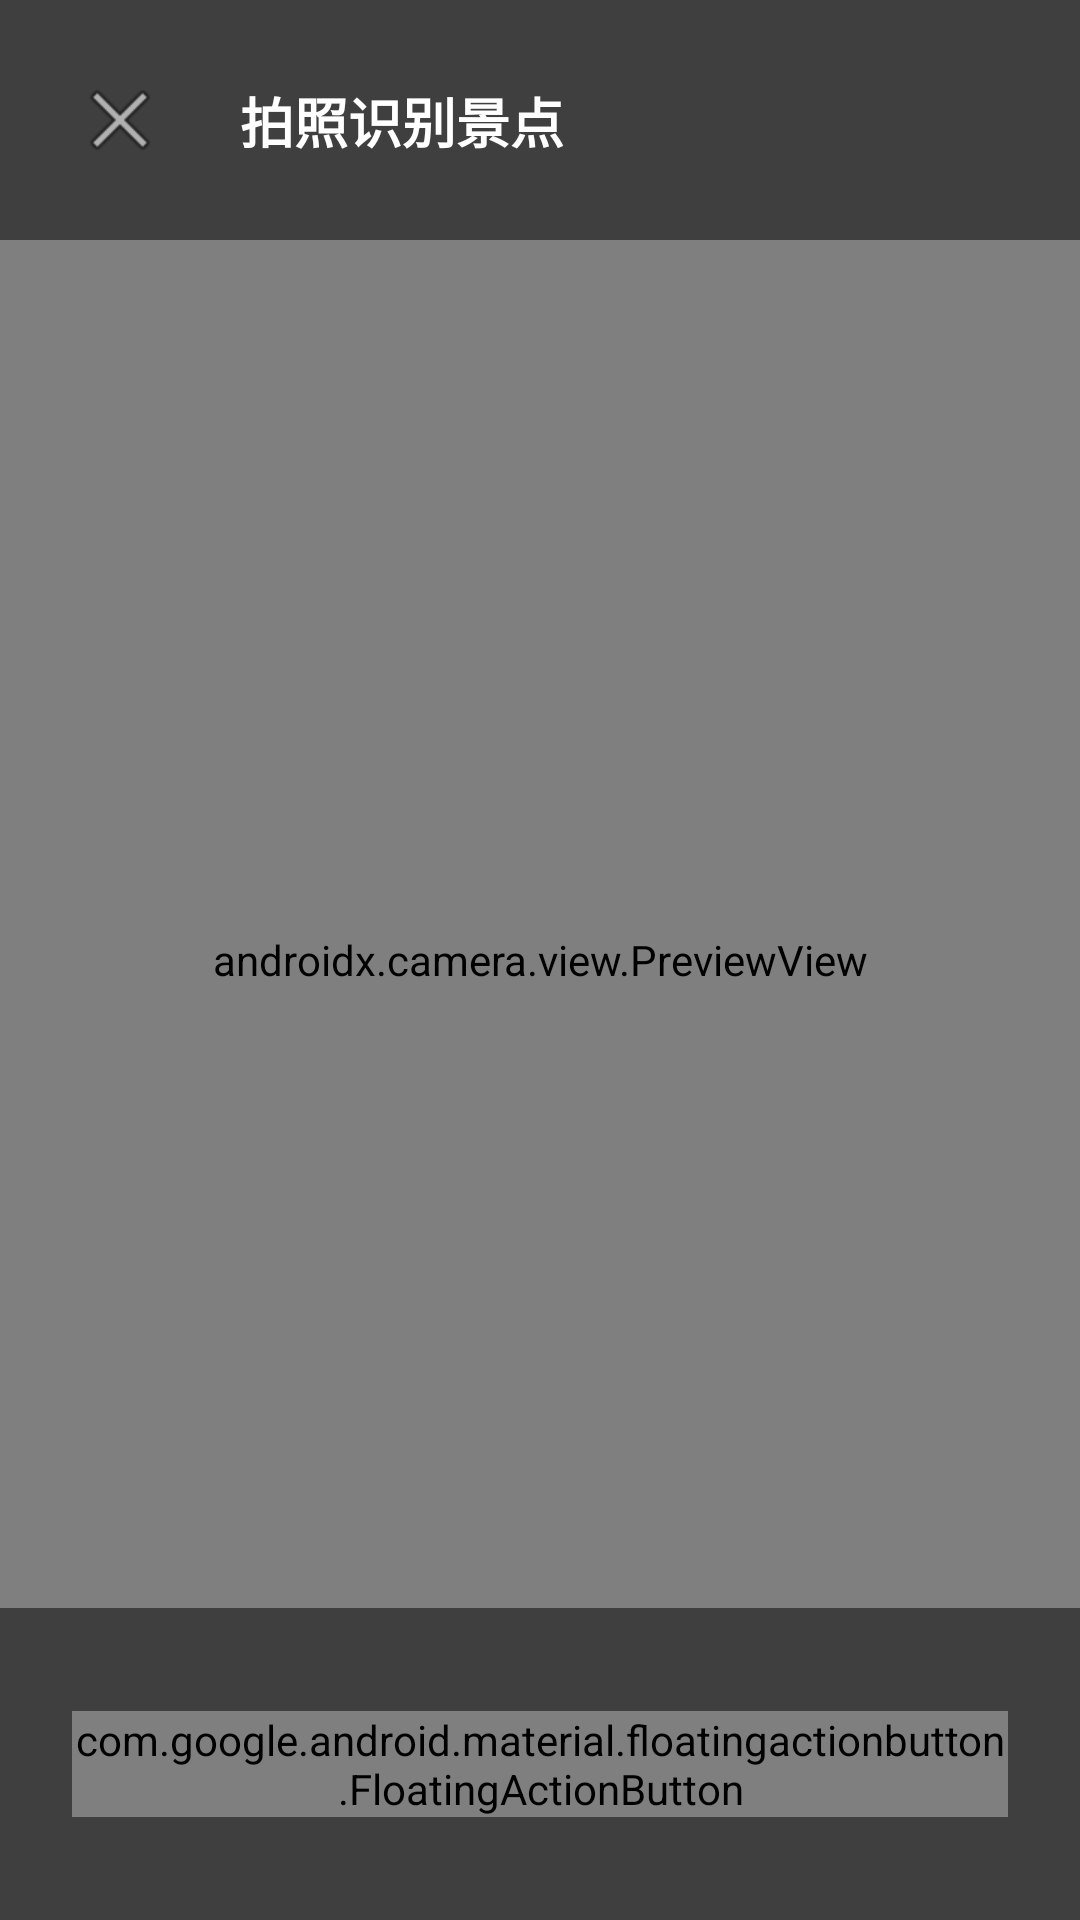

The Android layout XML behind this screen, and the referenced resources:
<!-- AndroidManifest.xml: activity theme Theme.ZhiYouYunJing -->
<!-- res/layout/activity_camera.xml -->
<?xml version="1.0" encoding="utf-8"?>
<androidx.constraintlayout.widget.ConstraintLayout
    xmlns:android="http://schemas.android.com/apk/res/android"
    xmlns:app="http://schemas.android.com/apk/res-auto"
    android:layout_width="match_parent"
    android:layout_height="match_parent"
    android:background="@android:color/black">

    
    <androidx.camera.view.PreviewView
        android:id="@+id/preview_view"
        android:layout_width="match_parent"
        android:layout_height="match_parent" />

    
    <androidx.constraintlayout.widget.ConstraintLayout
        android:id="@+id/top_bar"
        android:layout_width="match_parent"
        android:layout_height="wrap_content"
        android:background="#80000000"
        android:padding="16dp"
        app:layout_constraintTop_toTopOf="parent">

        <ImageButton
            android:id="@+id/btn_close"
            android:layout_width="48dp"
            android:layout_height="48dp"
            android:background="?attr/selectableItemBackgroundBorderless"
            android:src="@android:drawable/ic_menu_close_clear_cancel"
            android:contentDescription="关闭"
            app:tint="@android:color/white"
            app:layout_constraintStart_toStartOf="parent"
            app:layout_constraintTop_toTopOf="parent" />

        <TextView
            android:layout_width="wrap_content"
            android:layout_height="wrap_content"
            android:text="拍照识别景点"
            android:textColor="@android:color/white"
            android:textSize="18sp"
            android:textStyle="bold"
            app:layout_constraintStart_toEndOf="@id/btn_close"
            app:layout_constraintTop_toTopOf="parent"
            app:layout_constraintBottom_toBottomOf="parent"
            android:layout_marginStart="16dp" />

    </androidx.constraintlayout.widget.ConstraintLayout>

    
    <androidx.constraintlayout.widget.ConstraintLayout
        android:id="@+id/bottom_bar"
        android:layout_width="match_parent"
        android:layout_height="wrap_content"
        android:background="#80000000"
        android:padding="24dp"
        app:layout_constraintBottom_toBottomOf="parent">

        
        <ImageButton
            android:id="@+id/btn_gallery"
            android:layout_width="56dp"
            android:layout_height="56dp"
            android:background="?attr/selectableItemBackgroundBorderless"
            android:src="@drawable/ic_favorite_24"
            android:contentDescription="相册"
            app:tint="@android:color/white"
            app:layout_constraintStart_toStartOf="parent"
            app:layout_constraintTop_toTopOf="parent"
            app:layout_constraintBottom_toBottomOf="parent" />

        
        <com.google.android.material.floatingactionbutton.FloatingActionButton
            android:id="@+id/btn_capture"
            android:layout_width="wrap_content"
            android:layout_height="wrap_content"
            android:src="@drawable/ic_camera_24"
            app:fabSize="normal"
            app:tint="@android:color/white"
            app:backgroundTint="?attr/colorPrimary"
            android:contentDescription="拍照"
            app:layout_constraintStart_toStartOf="parent"
            app:layout_constraintEnd_toEndOf="parent"
            app:layout_constraintTop_toTopOf="parent"
            app:layout_constraintBottom_toBottomOf="parent" />

        
        <ImageButton
            android:id="@+id/btn_flip"
            android:layout_width="56dp"
            android:layout_height="56dp"
            android:background="?attr/selectableItemBackgroundBorderless"
            android:src="@drawable/ic_camera_24"
            android:contentDescription="翻转相机"
            app:tint="@android:color/white"
            app:layout_constraintEnd_toEndOf="parent"
            app:layout_constraintTop_toTopOf="parent"
            app:layout_constraintBottom_toBottomOf="parent" />

    </androidx.constraintlayout.widget.ConstraintLayout>

</androidx.constraintlayout.widget.ConstraintLayout>
<!-- resources referenced by this layout -->
<resources>
  <style name="Theme.ZhiYouYunJing" parent="android:Theme.Material.Light.NoActionBar" />
</resources>
